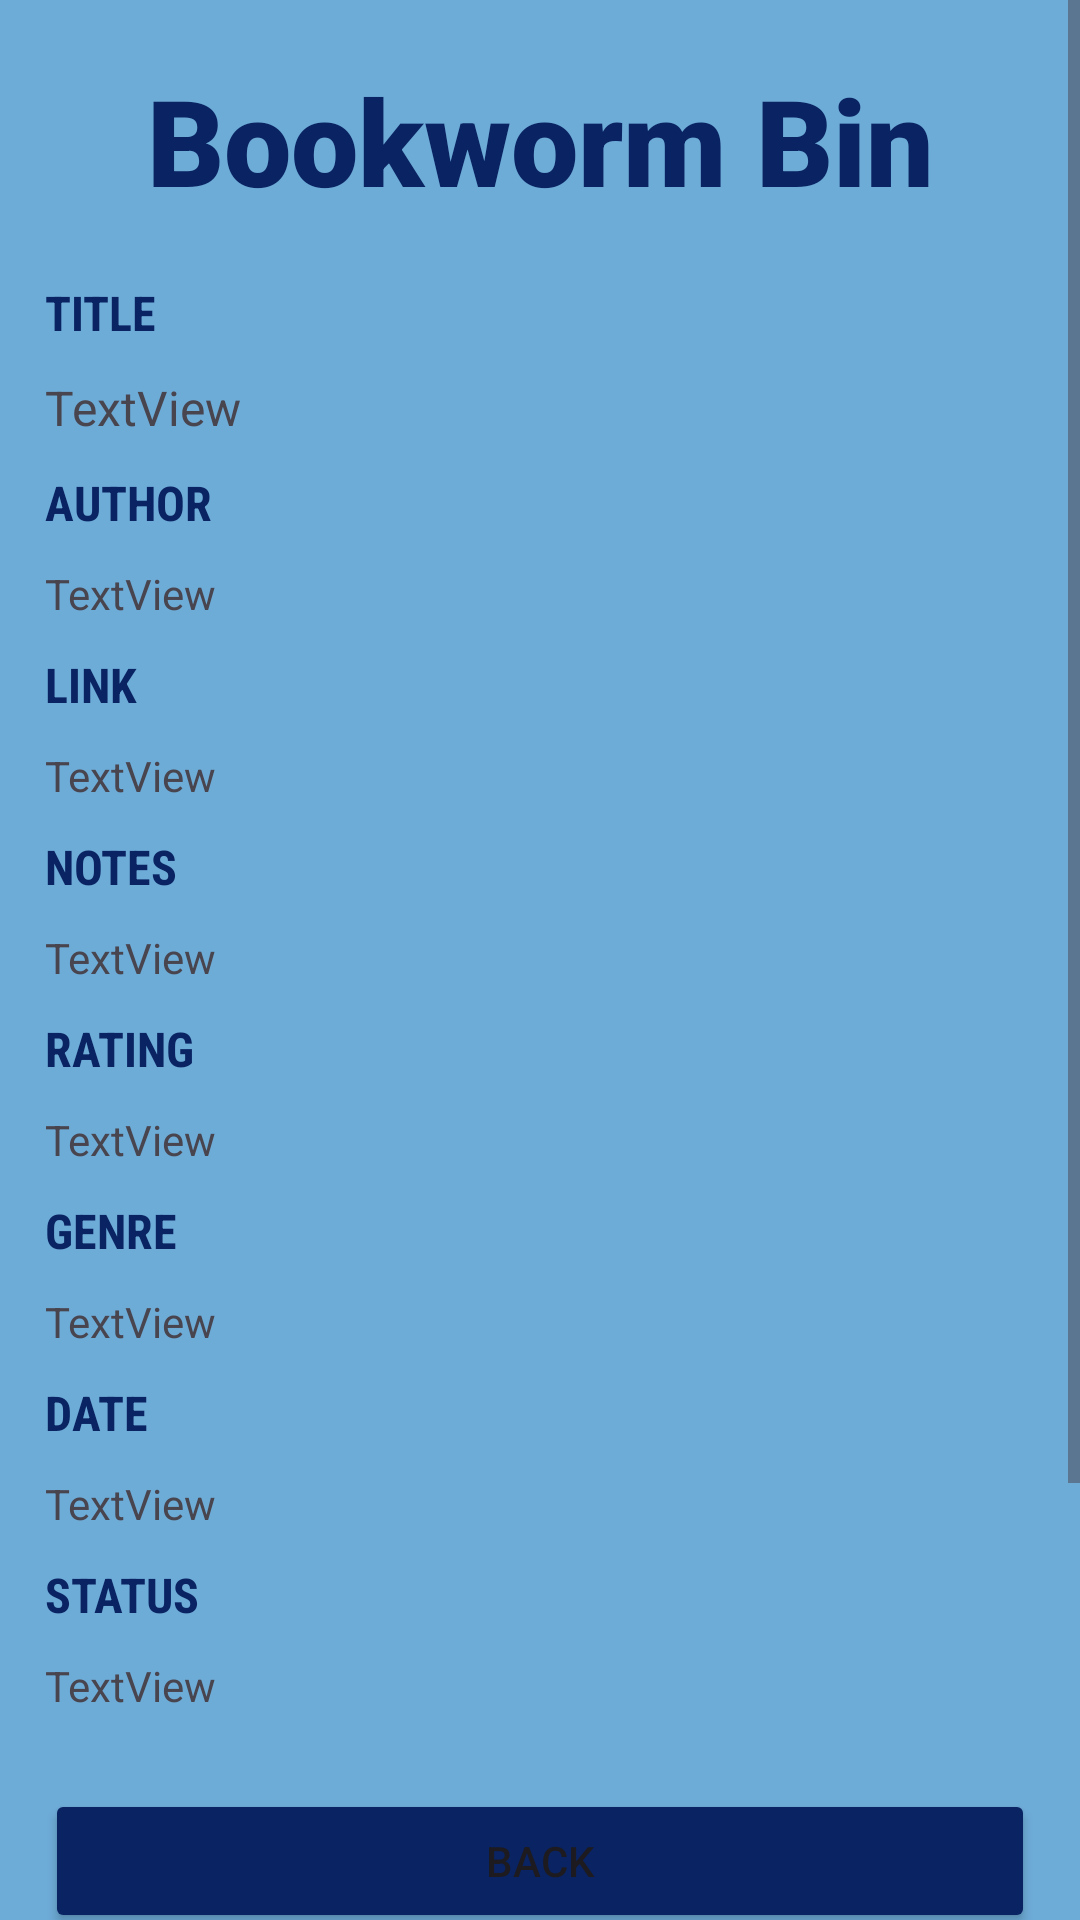

Here is an Android app screen rendered from its layout file. Give the layout XML and the strings, colors and styles it references.
<!-- AndroidManifest.xml: application theme Theme.FinalProjectVonBehren -->
<!-- res/layout/activity_confirmation.xml -->
<?xml version="1.0" encoding="utf-8"?>
<ScrollView xmlns:android="http://schemas.android.com/apk/res/android"
    xmlns:tools="http://schemas.android.com/tools"
    android:layout_width="match_parent"
    android:layout_height="match_parent"
    android:background="@color/light_blue">

    <LinearLayout
        android:id="@+id/main"
        android:layout_width="match_parent"
        android:layout_height="match_parent"
        android:background="@color/light_blue"
        android:orientation="vertical"
        tools:context="it372.BookwormBin.ConfirmationActivity">

        <TextView
            android:id="@+id/app_name_confirm"
            android:layout_width="match_parent"
            android:layout_height="wrap_content"
            android:layout_gravity="center"
            android:layout_margin="20dp"
            android:fontFamily="sans-serif-black"
            android:foregroundGravity="center"
            android:gravity="center"
            android:text="@string/app_name"
            android:textColor="@color/dark_blue"
            android:textSize="40sp" />

        
        <TextView
            android:id="@+id/title_title"
            android:layout_width="match_parent"
            android:layout_height="wrap_content"
            android:layout_marginLeft="15sp"
            android:layout_marginRight="15sp"
            android:layout_marginBottom="10sp"
            android:fontFamily="sans-serif-condensed"
            android:text="@string/title"
            android:textColor="@color/dark_blue"
            android:textSize="16sp"
            android:textStyle="bold" />

        <TextView
            android:id="@+id/title_result"
            android:layout_width="match_parent"
            android:layout_height="wrap_content"
            android:layout_marginLeft="15sp"
            android:layout_marginRight="15sp"
            android:layout_marginBottom="10sp"
            android:text="@string/textview"
            android:textSize="16sp" />

        <TextView
            android:id="@+id/author_title"
            android:layout_width="match_parent"
            android:layout_height="wrap_content"
            android:layout_marginLeft="15sp"
            android:layout_marginRight="15sp"
            android:layout_marginBottom="10sp"
            android:fontFamily="sans-serif-condensed"
            android:text="@string/author"
            android:textColor="@color/dark_blue"
            android:textSize="16sp"
            android:textStyle="bold" />

        <TextView
            android:id="@+id/author_result"
            android:layout_width="match_parent"
            android:layout_height="wrap_content"
            android:layout_marginLeft="15sp"
            android:layout_marginRight="15sp"
            android:layout_marginBottom="10sp"
            android:text="@string/textview" />

        <TextView
            android:id="@+id/link_title"
            android:layout_width="match_parent"
            android:layout_height="wrap_content"
            android:layout_marginLeft="15sp"
            android:layout_marginRight="15sp"
            android:layout_marginBottom="10sp"
            android:fontFamily="sans-serif-condensed"
            android:text="@string/link"
            android:textColor="@color/dark_blue"
            android:textSize="16sp"
            android:textStyle="bold" />

        <TextView
            android:id="@+id/link_result"
            android:layout_width="match_parent"
            android:layout_height="wrap_content"
            android:layout_marginLeft="15sp"
            android:layout_marginRight="15sp"
            android:layout_marginBottom="10sp"
            android:text="@string/textview" />

        <TextView
            android:id="@+id/notes_title"
            android:layout_width="match_parent"
            android:layout_height="wrap_content"
            android:layout_marginLeft="15sp"
            android:layout_marginRight="15sp"
            android:layout_marginBottom="10sp"
            android:fontFamily="sans-serif-condensed"
            android:text="@string/notes_title"
            android:textColor="@color/dark_blue"
            android:textSize="16sp"
            android:textStyle="bold" />

        <TextView
            android:id="@+id/notes_result"
            android:layout_width="match_parent"
            android:layout_height="wrap_content"
            android:layout_marginLeft="15sp"
            android:layout_marginRight="15sp"
            android:layout_marginBottom="10sp"
            android:text="@string/textview" />

        <TextView
            android:id="@+id/rating_title"
            android:layout_width="match_parent"
            android:layout_height="wrap_content"
            android:layout_marginLeft="15sp"
            android:layout_marginRight="15sp"
            android:layout_marginBottom="10sp"
            android:fontFamily="sans-serif-condensed"
            android:text="@string/rating"
            android:textColor="@color/dark_blue"
            android:textSize="16sp"
            android:textStyle="bold" />

        <TextView
            android:id="@+id/rating_result"
            android:layout_width="match_parent"
            android:layout_height="wrap_content"
            android:layout_marginLeft="15sp"
            android:layout_marginRight="15sp"
            android:layout_marginBottom="10sp"
            android:text="@string/textview" />

        <TextView
            android:id="@+id/genre_title"
            android:layout_width="match_parent"
            android:layout_height="wrap_content"
            android:layout_marginLeft="15sp"
            android:layout_marginRight="15sp"
            android:layout_marginBottom="10sp"
            android:fontFamily="sans-serif-condensed"
            android:text="@string/genre_title"
            android:textColor="@color/dark_blue"
            android:textSize="16sp"
            android:textStyle="bold" />

        <TextView
            android:id="@+id/genre_result"
            android:layout_width="match_parent"
            android:layout_height="wrap_content"
            android:layout_marginLeft="15sp"
            android:layout_marginRight="15sp"
            android:layout_marginBottom="10sp"
            android:text="@string/textview" />

        <TextView
            android:id="@+id/date_title"
            android:layout_width="match_parent"
            android:layout_height="wrap_content"
            android:layout_marginLeft="15sp"
            android:layout_marginRight="15sp"
            android:layout_marginBottom="10sp"
            android:fontFamily="sans-serif-condensed"
            android:text="@string/date"
            android:textColor="@color/dark_blue"
            android:textSize="16sp"
            android:textStyle="bold" />

        <TextView
            android:id="@+id/date_result"
            android:layout_width="match_parent"
            android:layout_height="wrap_content"
            android:layout_marginLeft="15sp"
            android:layout_marginRight="15sp"
            android:layout_marginBottom="10sp"
            android:text="@string/textview" />

        <TextView
            android:id="@+id/status_title"
            android:layout_width="match_parent"
            android:layout_height="wrap_content"
            android:layout_marginLeft="15sp"
            android:layout_marginRight="15sp"
            android:layout_marginBottom="10sp"
            android:fontFamily="sans-serif-condensed"
            android:text="@string/status"
            android:textColor="@color/dark_blue"
            android:textSize="16sp"
            android:textStyle="bold" />

        <TextView
            android:id="@+id/status_result"
            android:layout_width="match_parent"
            android:layout_height="wrap_content"
            android:layout_marginLeft="15sp"
            android:layout_marginRight="15sp"
            android:layout_marginBottom="25sp"
            android:text="@string/textview" />

        
        <Button
            android:id="@+id/back_button"
            android:layout_width="match_parent"
            android:layout_height="wrap_content"
            android:layout_marginLeft="15sp"
            android:layout_marginRight="15sp"
            android:backgroundTint="@color/dark_blue"
            android:text="@string/back"
            android:onClick="back"/>

        
        <Button
            android:id="@+id/clear_button"
            android:layout_width="match_parent"
            android:layout_height="wrap_content"
            android:layout_marginLeft="15sp"
            android:layout_marginRight="15sp"
            android:backgroundTint="@color/dark_blue"
            android:text="@string/clear"
            android:onClick="clear"/>

        
        <Button
            android:id="@+id/view_button"
            android:layout_width="match_parent"
            android:layout_height="wrap_content"
            android:layout_marginLeft="15sp"
            android:layout_marginRight="15sp"
            android:backgroundTint="@color/dark_blue"
            android:text="@string/view_all"
            android:onClick="viewAll"/>

        <TextView
            android:id="@+id/past_entries_title"
            android:layout_width="match_parent"
            android:layout_height="wrap_content"
            android:layout_marginLeft="15sp"
            android:layout_marginRight="15sp"
            android:layout_marginBottom="10sp"
            android:layout_marginTop="25sp"
            android:fontFamily="sans-serif-condensed"
            android:text="@string/all_entries"
            android:textColor="@color/pink"
            android:textSize="16sp"
            android:textStyle="bold" />

        
        <TextView
            android:id="@+id/all_entries_result"
            android:layout_width="match_parent"
            android:layout_height="wrap_content"
            android:layout_marginLeft="15sp"
            android:layout_marginRight="15sp"
            android:layout_marginBottom="10sp"
            android:text=""
            android:textSize="16sp"/>

    </LinearLayout>
</ScrollView>
<!-- resources referenced by this layout -->
<resources>
  <color name="dark_blue">#0A2463</color>
  <color name="light_blue">#6EACD8</color>
  <color name="pink">#D8315B</color>
  <string name="all_entries">ALL ENTRIES</string>
  <string name="app_name">Bookworm Bin</string>
  <string name="author">AUTHOR</string>
  <string name="back">Back</string>
  <string name="clear">Clear</string>
  <string name="date">DATE</string>
  <string name="genre_title">GENRE</string>
  <string name="link">LINK</string>
  <string name="notes_title">NOTES</string>
  <string name="rating">RATING</string>
  <string name="status">STATUS</string>
  <string name="textview">TextView</string>
  <string name="title">TITLE</string>
  <string name="view_all">View All</string>
  <style name="Theme.FinalProjectVonBehren" parent="Base.Theme.FinalProjectVonBehren" />
  <style name="Base.Theme.FinalProjectVonBehren" parent="Theme.Material3.DayNight.NoActionBar">
          
          
      </style>
</resources>
